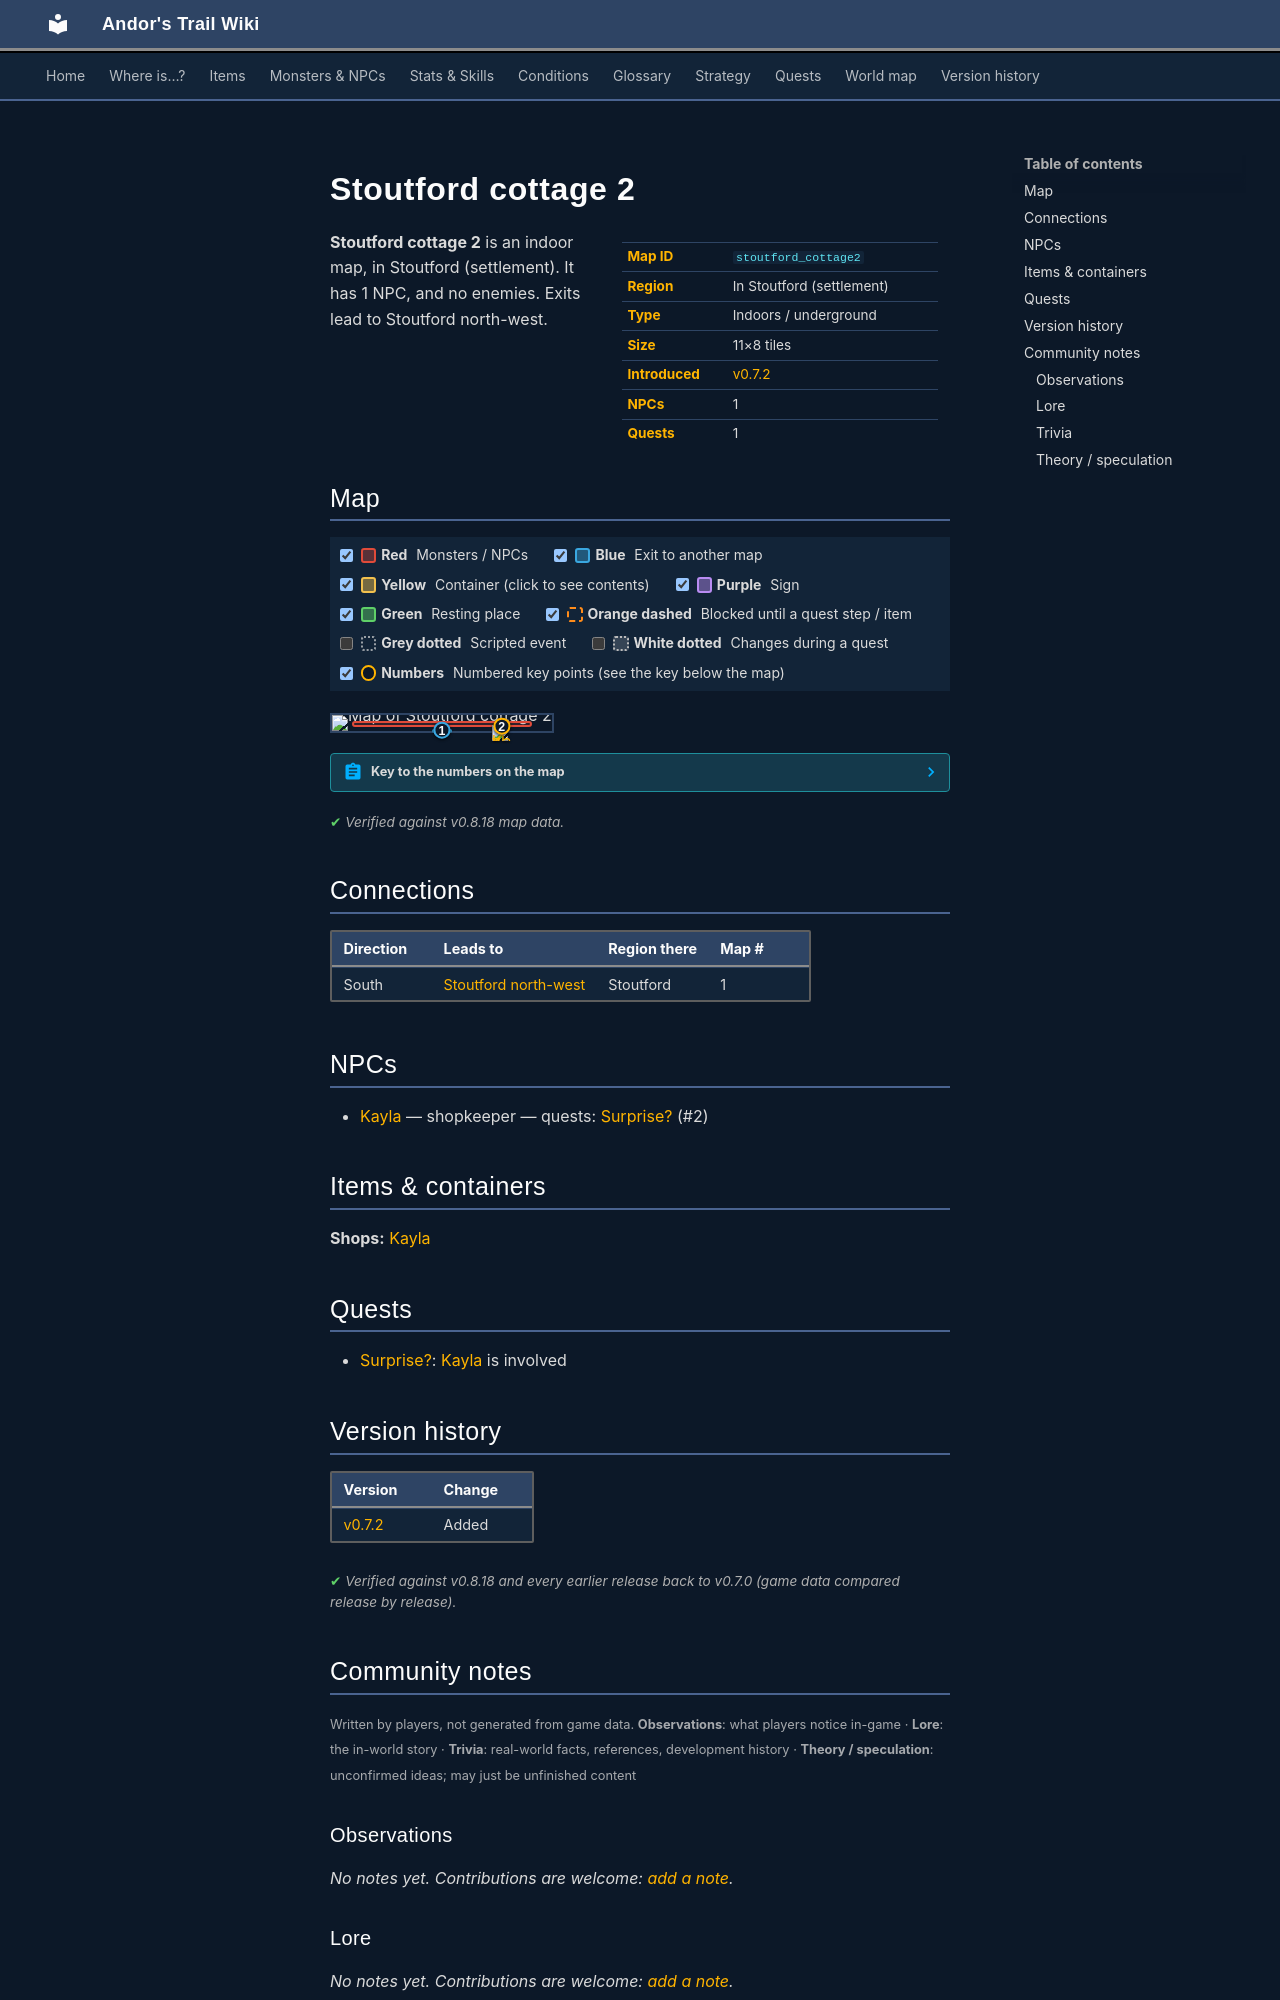

repository: asdfghjkl628/Andor-s-Trail-Wikiiii · page: maps/stoutford_cottage2/index.html · generator: mkdocs

---
description: "Stoutford cottage 2 is an indoor location in Andor's Trail, in Stoutford (settlement). NPCs: Kayla. Exits to Stoutford north-west."
---

# Stoutford cottage 2

<div class="infobox" markdown>

| | |
|---|---|
| **Map ID** | `stoutford_cottage2` |
| **Region** | In Stoutford (settlement) |
| **Type** | Indoors / underground |
| **Size** | 11×8 tiles |
| **Introduced** | [v0.7.2](../versions/0.7.2.md) |
| **NPCs** | 1 |
| **Quests** | 1 |

</div>

**Stoutford cottage 2** is an indoor map, in Stoutford (settlement). It has 1 NPC, and no enemies. Exits lead to Stoutford north-west.

## Map

<div class="map-legend" markdown="0"><label class="lg"><input type="checkbox" data-t="spawn" checked><span class="sw sw-spawn"></span><b>Red</b>&nbsp;Monsters / NPCs</label><label class="lg"><input type="checkbox" data-t="mapchange" checked><span class="sw sw-mapchange"></span><b>Blue</b>&nbsp;Exit to another map</label><label class="lg"><input type="checkbox" data-t="container" checked><span class="sw sw-container"></span><b>Yellow</b>&nbsp;Container (click to see contents)</label><label class="lg"><input type="checkbox" data-t="sign" checked><span class="sw sw-sign"></span><b>Purple</b>&nbsp;Sign</label><label class="lg"><input type="checkbox" data-t="rest" checked><span class="sw sw-rest"></span><b>Green</b>&nbsp;Resting place</label><label class="lg"><input type="checkbox" data-t="key" checked><span class="sw sw-key"></span><b>Orange dashed</b>&nbsp;Blocked until a quest step / item</label><label class="lg"><input type="checkbox" data-t="script"><span class="sw sw-script"></span><b>Grey dotted</b>&nbsp;Scripted event</label><label class="lg"><input type="checkbox" data-t="replace"><span class="sw sw-replace"></span><b>White dotted</b>&nbsp;Changes during a quest</label><label class="lg"><input type="checkbox" data-t="pin" checked><span class="sw sw-pin"></span><b>Numbers</b>&nbsp;Numbered key points (see the key below the map)</label></div>

<div class="map-wrap hide-script hide-replace" markdown="0"><img src="../../assets/maps/stoutford_cottage2.webp" alt="Map of Stoutford cottage 2" width="352" height="256" loading="lazy"><a id="place-entrance" class="mo mo-mapchange" href="../stoutford_nw/#place-cottage2" title="Exit to Stoutford north-west" style="left:45.455%;top:87.500%;width:9.091%;height:12.500%"></a><span class="mo mo-spawn" title="Spawns: Kayla" style="left:9.091%;top:37.500%;width:81.818%;height:37.500%"></span><a class="mob" href="../../monsters/kayla/" title="Kayla" style="left:72.727%;top:62.500%;width:9.091%;height:12.500%"><img src="../../assets/icons/monsters/monsters_rltiles4_29.png" alt="Kayla"></a><a class="pin pin-exit" href="#key-1" style="left:50.000%;top:93.750%" title="Exit (south): to [Stoutford north-west](stoutford_nw.md)">1</a><a id="pin-npc-kayla" class="pin pin-npc" href="#key-2" style="left:77.273%;top:68.750%" title="[Kayla](../../monsters/kayla.md): shopkeeper, 1 quest">2</a></div>

??? abstract "Key to the numbers on the map"

    | # | What | Details |
    |---|---|---|
    | <span id="key-1"></span>1 | Exit (south) | to [Stoutford north-west](stoutford_nw.md) |
    | <span id="key-2"></span>2 | [Kayla](../monsters/kayla.md) | shopkeeper, 1 quest |


<p class="verified">Verified against v0.8.18 map data.</p>

## Connections

| Direction | Leads to | Region there | Map # |
|---|---|---|---|
| South | [Stoutford north-west](stoutford_nw.md) | Stoutford | 1 |

## NPCs

- [Kayla](../monsters/kayla.md) — shopkeeper — quests: [Surprise?](../quests/halvor_surprise.md) (#2)

## Items & containers

**Shops:** [Kayla](../monsters/kayla.md)

## Quests

- [Surprise?](../quests/halvor_surprise.md): [Kayla](../monsters/kayla.md) is involved


## Version history

| Version | Change |
|---|---|
| [v0.7.2](../versions/0.7.2.md) | Added |

<p class="verified">Verified against v0.8.18 and every earlier release back to v0.7.0 (game data compared release by release).</p>


## Community notes

<small>Written by players, not generated from game data. **Observations**: what players notice in-game · **Lore**: the in-world story · **Trivia**: real-world facts, references, development history · **Theory / speculation**: unconfirmed ideas; may just be unfinished content</small>

### Observations

*No notes yet. Contributions are welcome: [add a note](https://github.com/asdfghjkl628/Andor-s-Trail-Wikiiii/new/main/notes/maps?filename=stoutford_cottage2.md&value=%23%23%20Observations%0A%0A%3C%21--%20what%20players%20notice%20in-game%20--%3E%0A%0A%23%23%20Lore%0A%0A%3C%21--%20the%20in-world%20story%20--%3E%0A%0A%23%23%20Trivia%0A%0A%3C%21--%20real-world%20facts%2C%20references%2C%20development%20history%20--%3E%0A%0A%23%23%20Theory%20/%20speculation%0A%0A%3C%21--%20unconfirmed%20ideas%3B%20may%20just%20be%20unfinished%20content%20--%3E%0A).*

### Lore

*No notes yet. Contributions are welcome: [add a note](https://github.com/asdfghjkl628/Andor-s-Trail-Wikiiii/new/main/notes/maps?filename=stoutford_cottage2.md&value=%23%23%20Observations%0A%0A%3C%21--%20what%20players%20notice%20in-game%20--%3E%0A%0A%23%23%20Lore%0A%0A%3C%21--%20the%20in-world%20story%20--%3E%0A%0A%23%23%20Trivia%0A%0A%3C%21--%20real-world%20facts%2C%20references%2C%20development%20history%20--%3E%0A%0A%23%23%20Theory%20/%20speculation%0A%0A%3C%21--%20unconfirmed%20ideas%3B%20may%20just%20be%20unfinished%20content%20--%3E%0A).*

### Trivia

*No notes yet. Contributions are welcome: [add a note](https://github.com/asdfghjkl628/Andor-s-Trail-Wikiiii/new/main/notes/maps?filename=stoutford_cottage2.md&value=%23%23%20Observations%0A%0A%3C%21--%20what%20players%20notice%20in-game%20--%3E%0A%0A%23%23%20Lore%0A%0A%3C%21--%20the%20in-world%20story%20--%3E%0A%0A%23%23%20Trivia%0A%0A%3C%21--%20real-world%20facts%2C%20references%2C%20development%20history%20--%3E%0A%0A%23%23%20Theory%20/%20speculation%0A%0A%3C%21--%20unconfirmed%20ideas%3B%20may%20just%20be%20unfinished%20content%20--%3E%0A).*
